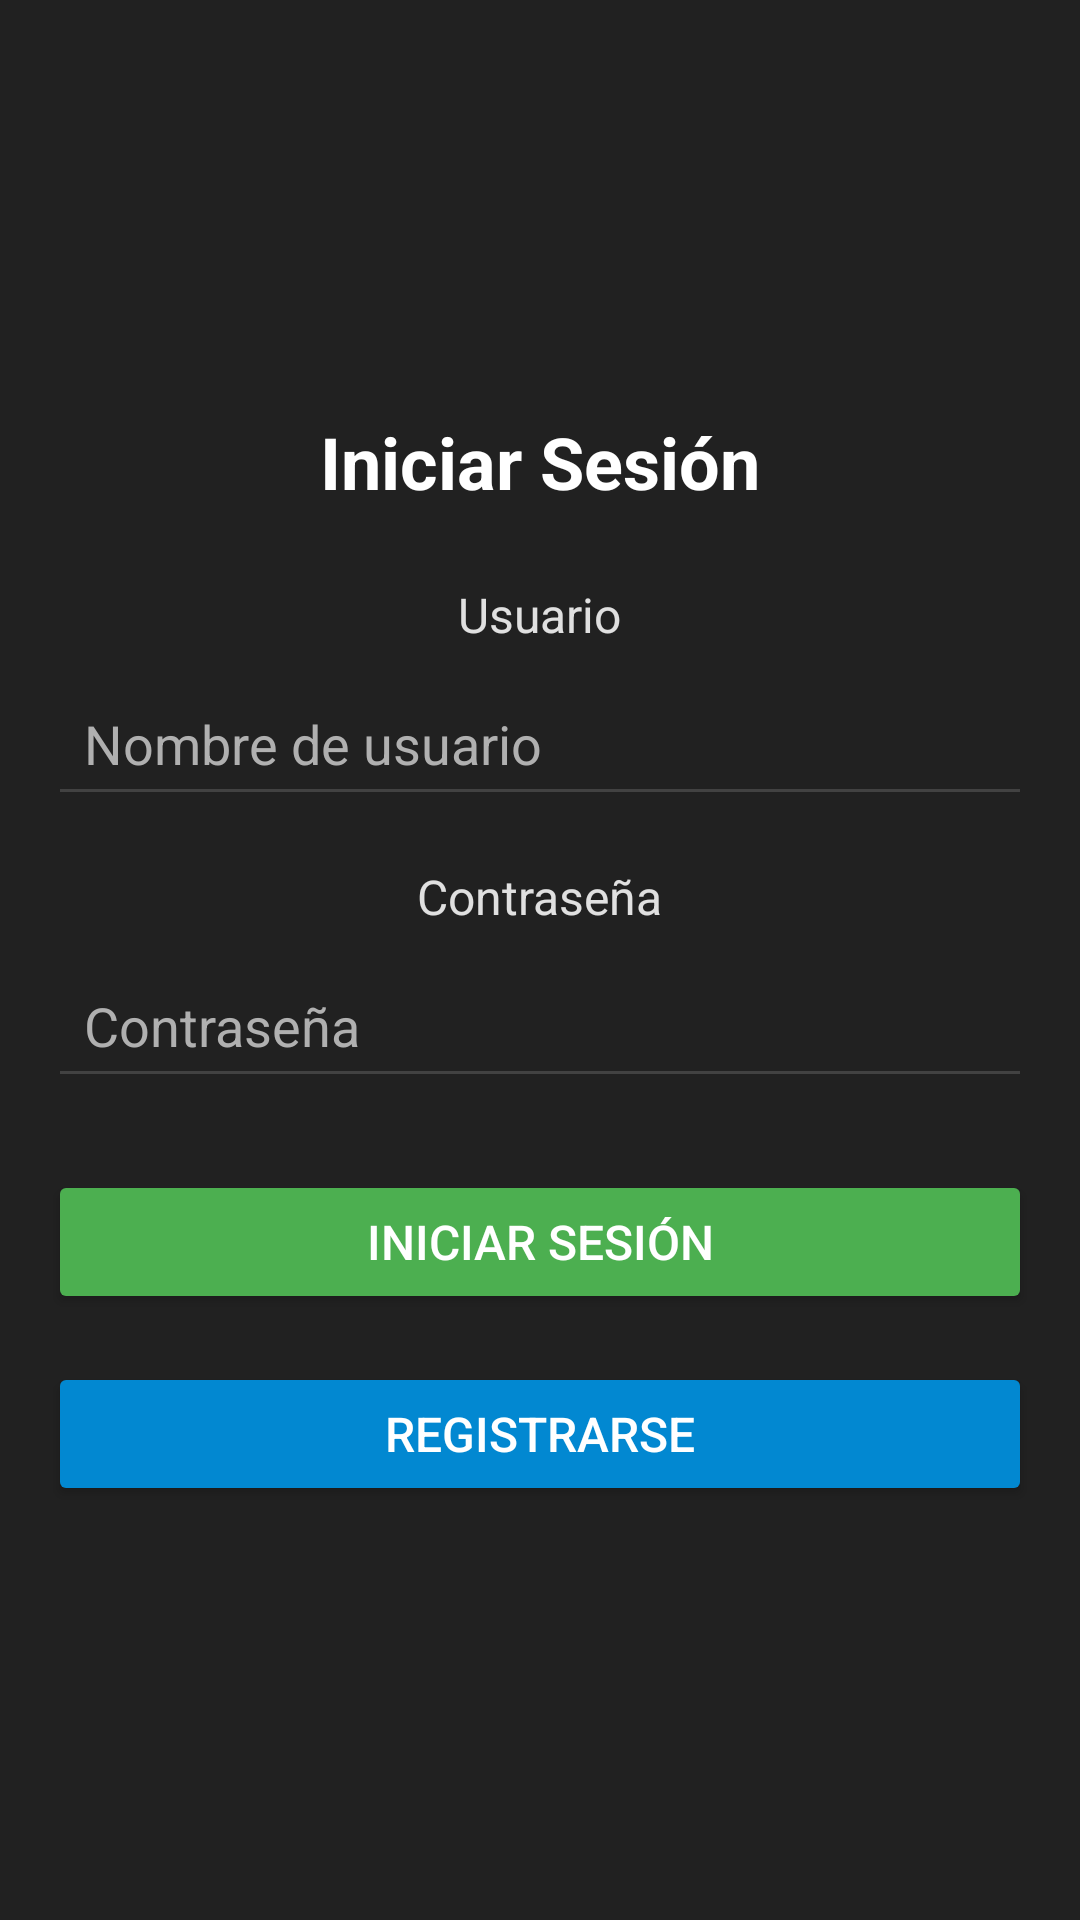

Layout XML and referenced resources for this Android screen:
<!-- AndroidManifest.xml: application theme Theme.ProyectosPersonales -->
<!-- res/layout/activity_main.xml -->
<?xml version="1.0" encoding="utf-8"?>
<LinearLayout
    xmlns:android="http://schemas.android.com/apk/res/android"
    android:layout_width="match_parent"
    android:layout_height="match_parent"
    android:orientation="vertical"
    android:padding="16dp"
    android:background="#212121"
    android:gravity="center">

    <TextView
        android:layout_width="wrap_content"
        android:layout_height="wrap_content"
        android:text="Iniciar Sesión"
        android:textSize="24sp"
        android:textColor="#FFFFFF"
        android:textStyle="bold"
        android:layout_marginBottom="24dp"/>

    <TextView
        android:layout_width="wrap_content"
        android:layout_height="wrap_content"
        android:text="Usuario"
        android:textSize="16sp"
        android:textColor="#E0E0E0"
        android:layout_marginBottom="8dp"/>

    <EditText
        android:id="@+id/et_username"
        android:layout_width="match_parent"
        android:layout_height="wrap_content"
        android:hint="Nombre de usuario"
        android:textColor="#FFFFFF"
        android:textColorHint="#B0B0B0"
        android:backgroundTint="#424242"
        android:padding="12dp"
        android:layout_marginBottom="16dp"/>

    <TextView
        android:layout_width="wrap_content"
        android:layout_height="wrap_content"
        android:text="Contraseña"
        android:textSize="16sp"
        android:textColor="#E0E0E0"
        android:layout_marginBottom="8dp"/>

    <EditText
        android:id="@+id/et_password"
        android:layout_width="match_parent"
        android:layout_height="wrap_content"
        android:hint="Contraseña"
        android:inputType="textPassword"
        android:textColor="#FFFFFF"
        android:textColorHint="#B0B0B0"
        android:backgroundTint="#424242"
        android:padding="12dp"
        android:layout_marginBottom="24dp"/>

    <Button
        android:id="@+id/btn_login"
        android:layout_width="match_parent"
        android:layout_height="wrap_content"
        android:text="Iniciar Sesión"
        android:textColor="#FFFFFF"
        android:backgroundTint="#4CAF50"
        android:padding="12dp"
        android:textSize="16sp"
        android:layout_marginBottom="16dp"/>

    <Button
        android:id="@+id/btn_register"
        android:layout_width="match_parent"
        android:layout_height="wrap_content"
        android:text="Registrarse"
        android:textColor="#FFFFFF"
        android:backgroundTint="#0288D1"
        android:padding="12dp"
        android:textSize="16sp"/>

</LinearLayout>
<!-- resources referenced by this layout -->
<resources>
  <style name="Theme.ProyectosPersonales" parent="Base.Theme.ProyectosPersonales" />
  <style name="Base.Theme.ProyectosPersonales" parent="Theme.Material3.DayNight.NoActionBar">
          
          
      </style>
</resources>
